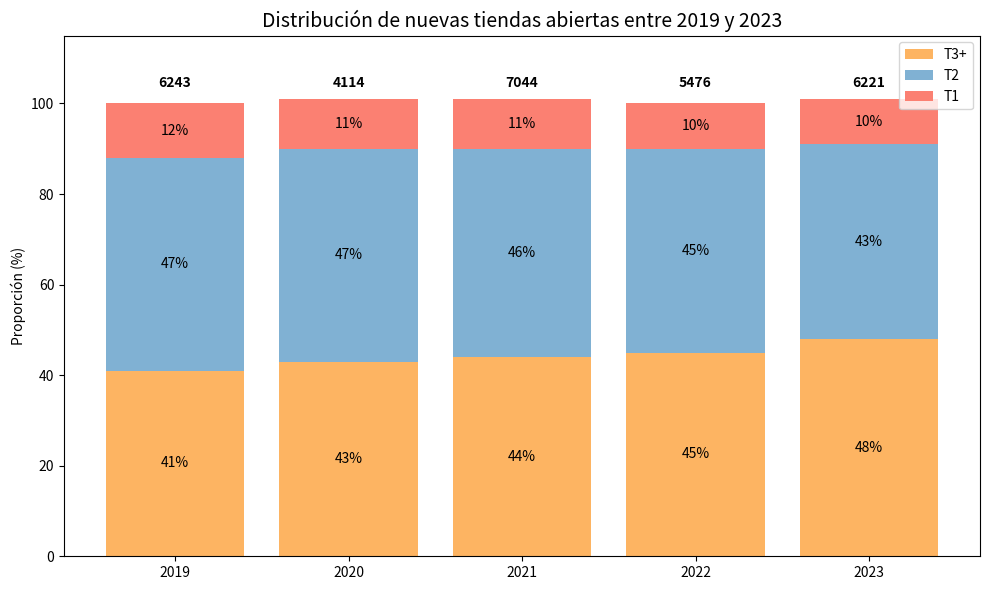

The script that saved this image:
import matplotlib.pyplot as plt
import matplotlib.font_manager as fm
import numpy as np

# Configurar soporte para fuentes chinas
fuentes_chinas = [
    "SimHei", "Heiti TC", "WenQuanYi Micro Hei",
    "Microsoft YaHei", "Arial Unicode MS"
]
fuentes_disponibles = {f.name for f in fm.fontManager.ttflist}
for fuente in fuentes_chinas:
    if fuente in fuentes_disponibles:
        plt.rcParams["font.family"] = fuente
        break
plt.rcParams['axes.unicode_minus'] = False

# Datos
años = ['2019', '2020', '2021', '2022', '2023']
T1 = [12, 11, 11, 10, 10]
T2 = [47, 47, 46, 45, 43]
T3 = [41, 43, 44, 45, 48]
totales = [6243, 4114, 7044, 5476, 6221]

ancho_barra = 0.5
fig1, ax1 = plt.subplots(figsize=(10, 6))

# Calcular la base
base_T1 = np.array(T3)
base_T2 = base_T1 + np.array(T2)

# Dibujar el gráfico de barras
p1 = ax1.bar(años, T3, label='T3+', color='#FDB462')
p2 = ax1.bar(años, T2, bottom=base_T1, label='T2', color='#80B1D3')
p3 = ax1.bar(años, T1, bottom=base_T2, label='T1', color='#FB8072')

# Agregar la anotación del total en la parte superior
for i, total in enumerate(totales):
    ax1.text(i, 103, str(total), ha='center', va='bottom', fontsize=10, fontweight='bold')

# Agregar la anotación de la proporción de cada segmento
for i in range(len(años)):
    # T3+
    ax1.text(i, T3[i] / 2, f"{T3[i]}%", ha='center', va='center', fontsize=10, color='black')
    # T2
    ax1.text(i, base_T1[i] + T2[i] / 2, f"{T2[i]}%", ha='center', va='center', fontsize=10, color='black')
    # T1
    ax1.text(i, base_T2[i] + T1[i] / 2, f"{T1[i]}%", ha='center', va='center', fontsize=10, color='black')

# Configurar el título y los ejes
ax1.set_title('Distribución de nuevas tiendas abiertas entre 2019 y 2023', fontsize=14)
ax1.set_ylabel('Proporción (%)')
ax1.set_ylim(0, 115)
ax1.legend()

plt.tight_layout()
plt.show()
